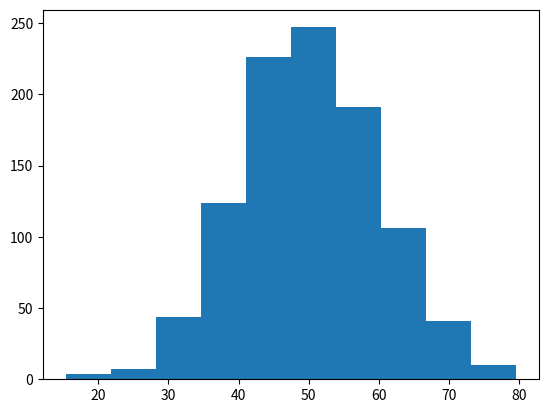

This figure's Python source:
# coding: utf-8

import numpy as np
import matplotlib.pyplot as plt

# 平均 50, 標準偏差 10 の正規乱数を1,000件生成
x = np.random.normal(50, 10, 1000)

# ヒストグラムを出力
plt.hist(x)
plt.show()